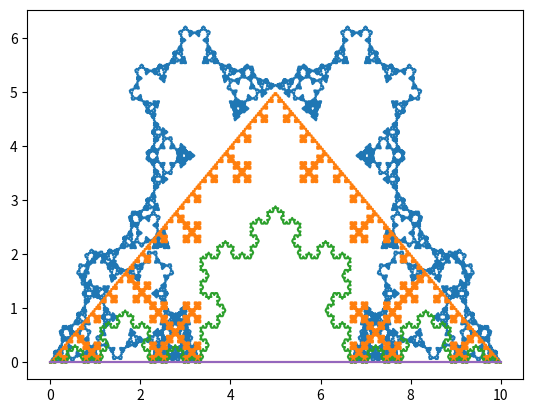

Write the Python code that produced this figure.
import matplotlib.pyplot as plt
import math


def fazcalculo(x, y, lados):
    somadosangint = 180 * (lados - 2)
    ang = somadosangint / lados * math.pi / 180
    angulobackup = ang
    novoxfinal, novoyfinal = [], []
    for indice in range(len(x) - 1):
        differencex = x[indice + 1] - x[indice]
        differencey = y[indice + 1] - y[indice]
        distanciaxy = (differencex ** 2 + differencey ** 2) ** 0.5
        if differencex < 0:
            distanciaxy *= -1
        if differencex != 0:
            angdado = math.atan(differencey / differencex)
        elif differencey > 0:
            angdado = math.pi / 2
        elif differencey < 0:
            angdado = 3 * math.pi / 2
        else:
            continue
        novox = [x[indice] + differencex / 3]
        novoy = [y[indice] + differencey / 3]
        contadorwhile = 0
        while contadorwhile < lados - 2:
            novox += [novox[-1] + (distanciaxy / 3) * math.cos(angdado + ang)]
            novoy += [novoy[-1] + (distanciaxy / 3) * math.sin(angdado + ang)]
            ang -= (math.pi - angulobackup)
            contadorwhile += 1
        ang = angulobackup
        novox += [x[indice] + 2 * differencex / 3]
        novoy += [y[indice] + 2 * differencey / 3]
        novox = [x[indice]] + novox + [x[indice + 1]]
        novoy = [y[indice]] + novoy + [y[indice + 1]]
        novoxfinal += novox
        novoyfinal += novoy
    return novoxfinal, novoyfinal


def monta(x, y, vezes, lados):
    for vez in range(1, vezes + 1):
        print(vez, " de ", vezes)
        x, y = fazcalculo(x, y, lados)
    return x, y


def FazFractal(vezes, lados, tamanho):
    x = [0, tamanho]
    y = [0, 0]
    for fractallados in range(3, lados + 1):
        fractallados = lados + 1 - fractallados
        print("Está fazendo o fractal do maior até o 3: ", fractallados)
        x, y = monta(x, y, vezes, fractallados)
        plt.plot(x, y)
        x = [0, tamanho]
        y = [0, 0]
    

def Begin(vezes = 5, lados = 7, tamanho = 10):
    FazFractal(vezes, lados, tamanho)
    print("Montando Gráfico")
    plt.show()


if __name__ == "__main__":
    Begin(5, 7, 10)